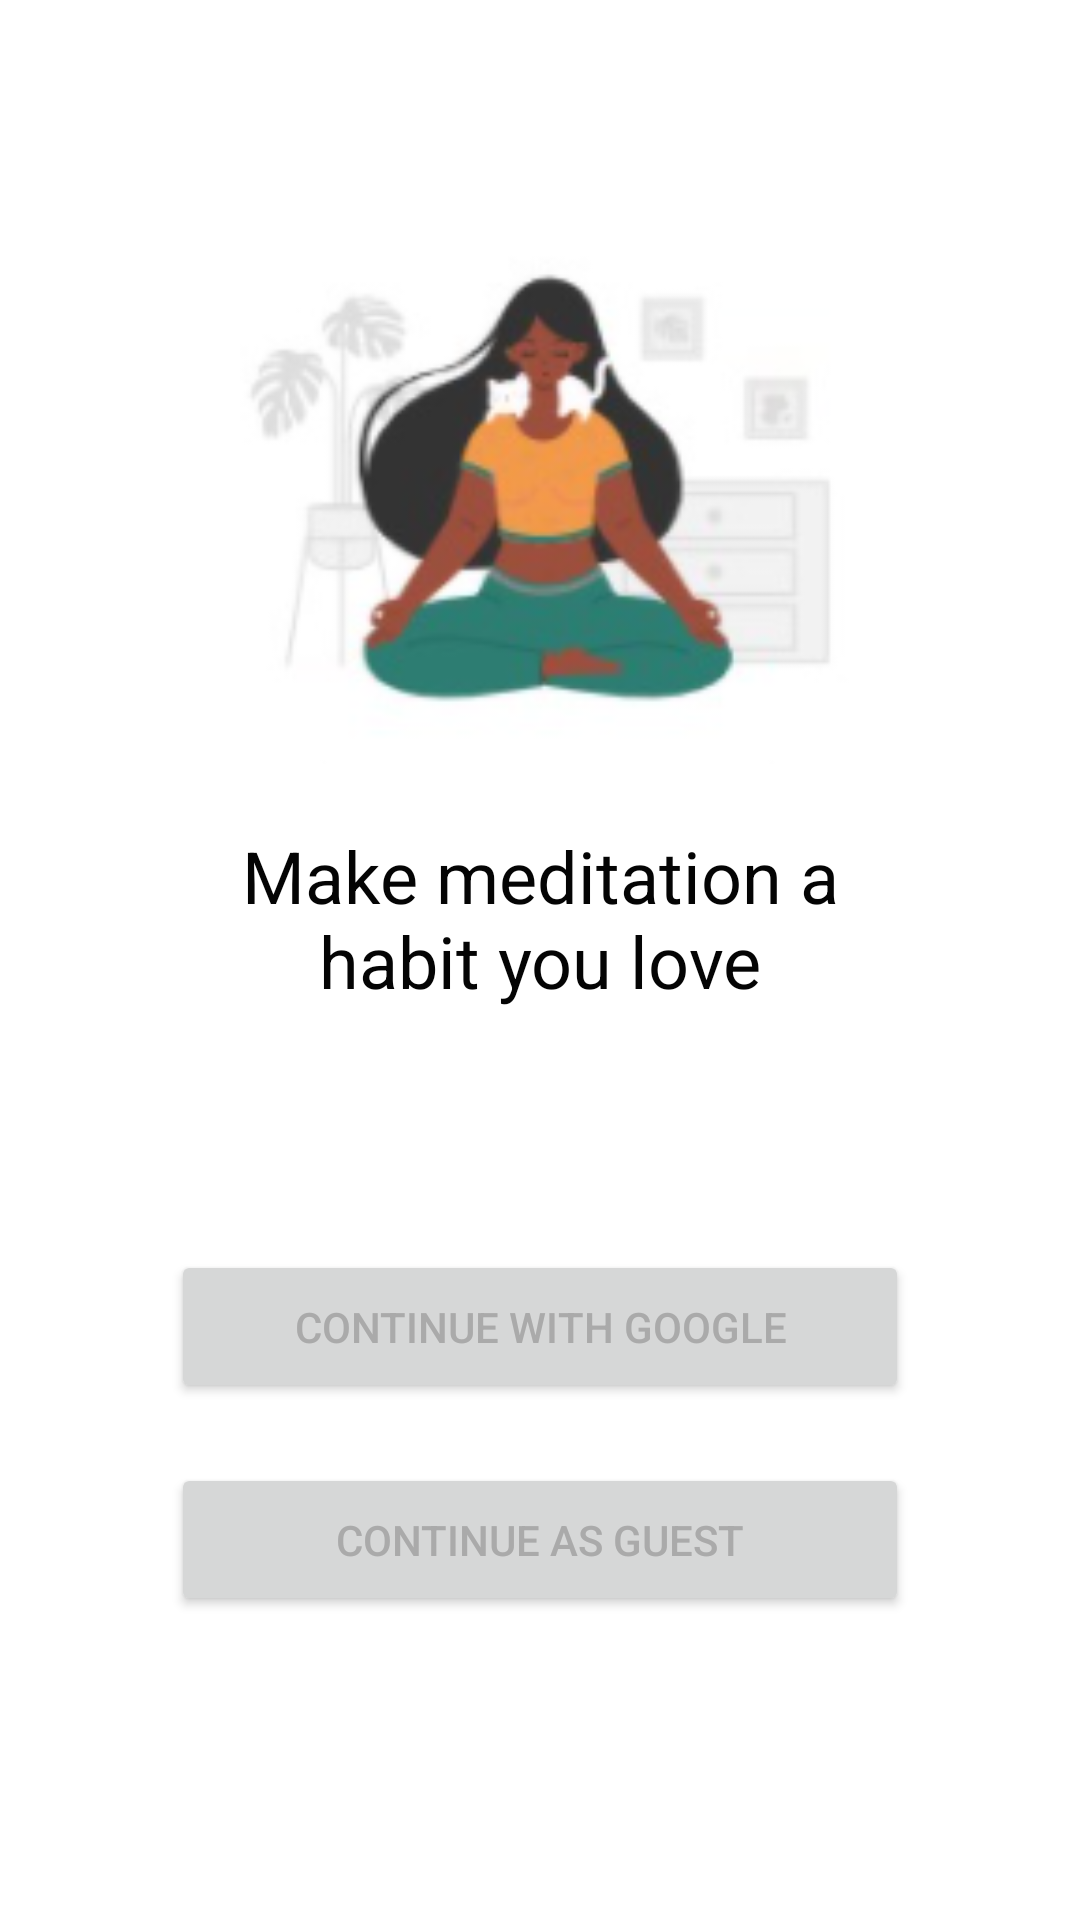

Here is an Android app screen rendered from its layout file. Give the layout XML and the strings, colors and styles it references.
<!-- AndroidManifest.xml: application theme Theme.AtomApp -->
<!-- res/layout/activity_main.xml -->
<?xml version="1.0" encoding="utf-8"?>
<androidx.constraintlayout.widget.ConstraintLayout xmlns:android="http://schemas.android.com/apk/res/android"
    xmlns:app="http://schemas.android.com/apk/res-auto"
    xmlns:tools="http://schemas.android.com/tools"
    android:layout_width="match_parent"
    android:layout_height="match_parent"
    android:background="@color/white"
    tools:context=".MainActivity">

    <Button
        android:id="@+id/google_signin"
        android:layout_width="246dp"
        android:layout_height="51dp"
        android:layout_marginBottom="10dp"
        android:layout_marginEnd="83dp"
        android:layout_marginStart="83dp"
        android:layout_marginTop="50dp"
        android:text="Continue with Google"
        android:textColor="@android:color/darker_gray"
        app:cornerRadius="10dp"
        app:layout_constraintBottom_toTopOf="@+id/guest_reg"
        app:layout_constraintEnd_toEndOf="parent"
        app:layout_constraintStart_toStartOf="parent"
        app:layout_constraintTop_toBottomOf="@+id/textView" />

    <Button
        android:id="@+id/guest_reg"
        android:layout_width="246dp"
        android:layout_height="51dp"
        android:layout_marginBottom="152dp"
        android:layout_marginEnd="83dp"
        android:layout_marginStart="83dp"
        android:layout_marginTop="10dp"
        android:text="Continue as Guest"
        android:textColor="@android:color/darker_gray"
        app:cornerRadius="10dp"
        app:layout_constraintBottom_toBottomOf="parent"
        app:layout_constraintEnd_toEndOf="parent"
        app:layout_constraintStart_toStartOf="parent"
        app:layout_constraintTop_toBottomOf="@+id/google_signin" />

    <ImageView
        android:id="@+id/imageView"
        android:layout_width="235dp"
        android:layout_height="216dp"
        android:layout_marginBottom="5dp"
        android:layout_marginEnd="81dp"
        android:layout_marginStart="81dp"
        android:layout_marginTop="100dp"
        app:layout_constraintBottom_toTopOf="@+id/textView"
        app:layout_constraintEnd_toEndOf="parent"
        app:layout_constraintHorizontal_bias="0.5"
        app:layout_constraintStart_toStartOf="parent"
        app:layout_constraintTop_toTopOf="parent"
        app:srcCompat="@drawable/reg_img" />

    <TextView
        android:id="@+id/textView"
        android:layout_width="254dp"
        android:layout_height="81dp"
        android:layout_marginBottom="10dp"
        android:layout_marginEnd="75dp"
        android:layout_marginStart="75dp"
        android:layout_marginTop="5dp"
        android:text="Make meditation a habit you love"
        android:textAlignment="center"
        android:textColor="#040404"
        android:textSize="24sp"
        app:layout_constraintBottom_toTopOf="@+id/google_signin"
        app:layout_constraintEnd_toEndOf="parent"
        app:layout_constraintHorizontal_bias="0.5"
        app:layout_constraintStart_toStartOf="parent"
        app:layout_constraintTop_toBottomOf="@+id/imageView" />

</androidx.constraintlayout.widget.ConstraintLayout>
<!-- resources referenced by this layout -->
<resources>
  <!-- drawable reg_img: png bitmap (drawable, 30228 bytes) -->
  <style name="Theme.AtomApp" parent="Theme.MaterialComponents.DayNight.DarkActionBar">
          <item name="colorControlNormal">@color/black</item>
          <item name="android:homeAsUpIndicator">@drawable/back_button2</item>
          
          <item name="colorPrimary">@color/white</item>
          <item name="colorPrimaryVariant">@color/black</item>
          <item name="colorOnPrimary">@color/black</item>
          
          <item name="colorSecondary">@color/teal_200</item>
          <item name="colorSecondaryVariant">@color/teal_700</item>
          <item name="colorOnSecondary">@color/black</item>
          
          <item name="android:statusBarColor" tools:targetApi="l">?attr/colorPrimaryVariant</item>
          
      </style>
  <!-- drawable back_button2: png bitmap (drawable, 212 bytes) -->
  <!-- not gathered from this repository: default colours our renderer supplied (Android Studio template values) -->
  <color name="teal_200">#FF03DAC5</color>
  <color name="teal_700">#FF018786</color>
  <color name="black">#FF000000</color>
  <color name="white">#FFFFFFFF</color>
</resources>
